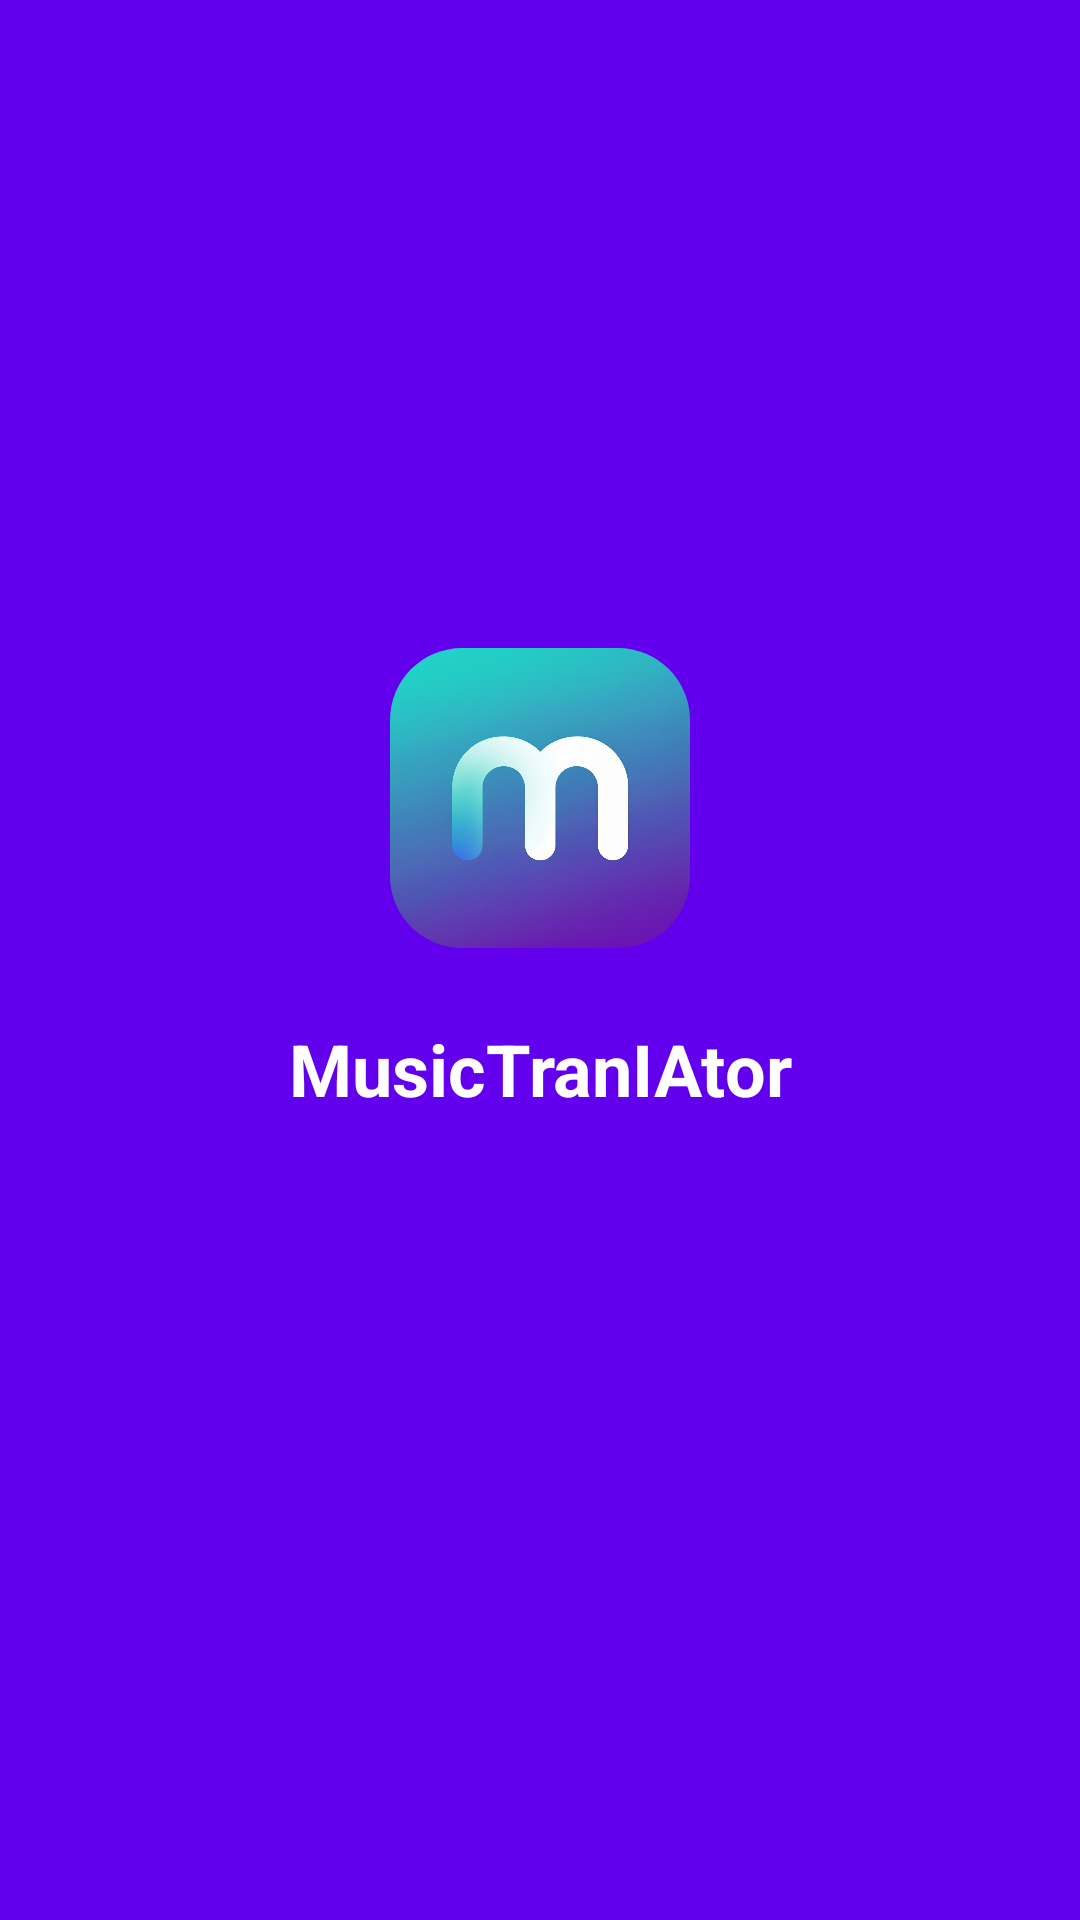

Layout XML and referenced resources for this Android screen:
<!-- AndroidManifest.xml: activity theme Theme.DiccionarioHipHop.NoActionBar -->
<!-- res/layout/activity_splash.xml -->
<?xml version="1.0" encoding="utf-8"?>
<androidx.constraintlayout.widget.ConstraintLayout
    xmlns:android="http://schemas.android.com/apk/res/android"
    xmlns:app="http://schemas.android.com/apk/res-auto"
    android:layout_width="match_parent"
    android:layout_height="match_parent"
    android:background="#6200EE">

    
    <androidx.cardview.widget.CardView
        android:id="@+id/cvLogoContainer"
        android:layout_width="100dp"
        android:layout_height="100dp"
        app:cardCornerRadius="24dp"
        app:cardElevation="0dp"
        app:cardBackgroundColor="@android:color/transparent"
        app:layout_constraintBottom_toBottomOf="parent"
        app:layout_constraintEnd_toEndOf="parent"
        app:layout_constraintStart_toStartOf="parent"
        app:layout_constraintTop_toTopOf="parent"
        app:layout_constraintVertical_bias="0.4">

        <ImageView
            android:id="@+id/ivLogo"
            android:layout_width="match_parent"
            android:layout_height="match_parent"
            android:src="@drawable/logo_splash"
            android:scaleType="centerCrop" />

    </androidx.cardview.widget.CardView>

    
    <TextView
        android:layout_width="wrap_content"
        android:layout_height="wrap_content"
        android:text="MusicTranIAtor"
        android:textColor="@android:color/white"
        android:textSize="24sp"
        android:textStyle="bold"
        android:layout_marginTop="24dp"
        app:layout_constraintTop_toBottomOf="@id/cvLogoContainer"
        app:layout_constraintStart_toStartOf="parent"
        app:layout_constraintEnd_toEndOf="parent"/>

    
    <ProgressBar
        android:layout_width="wrap_content"
        android:layout_height="wrap_content"
        android:theme="@style/Theme.AppCompat"
        android:indeterminateTint="@android:color/white"
        android:layout_marginBottom="64dp"
        app:layout_constraintBottom_toBottomOf="parent"
        app:layout_constraintStart_toStartOf="parent"
        app:layout_constraintEnd_toEndOf="parent"/>

</androidx.constraintlayout.widget.ConstraintLayout>
<!-- resources referenced by this layout -->
<resources>
  <!-- drawable logo_splash: png bitmap (drawable, 996616 bytes) -->
  <style name="Theme.DiccionarioHipHop.NoActionBar" parent="Theme.DiccionarioHipHop">
          <item name="windowActionBar">false</item>
          <item name="windowNoTitle">true</item>
      </style>
  <style name="Theme.DiccionarioHipHop" parent="Theme.MaterialComponents.DayNight.DarkActionBar">
          
          <item name="colorPrimary">@color/purple_500</item>
          <item name="colorPrimaryVariant">@color/purple_700</item>
          <item name="colorOnPrimary">@color/white</item>
          
          <item name="colorSecondary">@color/teal_200</item>
          <item name="colorSecondaryVariant">@color/teal_700</item>
          <item name="colorOnSecondary">@color/black</item>
          
          <item name="android:statusBarColor">?attr/colorPrimaryVariant</item>
      </style>
  <color name="purple_500">#6200EE</color>
  <color name="purple_700">#3700B3</color>
  <color name="white">#FFFFFFFF</color>
  <color name="teal_200">#03DAC5</color>
  <color name="teal_700">#018786</color>
  <color name="black">#FF000000</color>
</resources>
